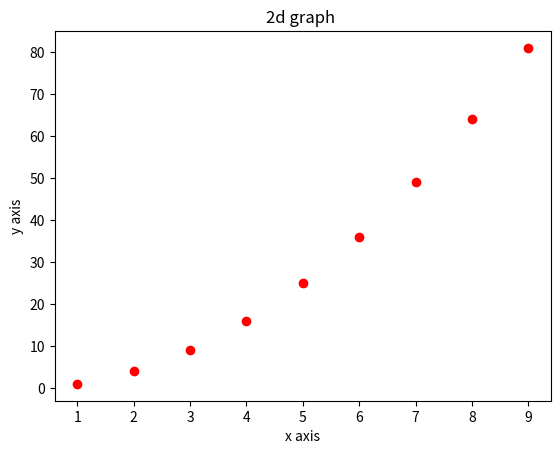
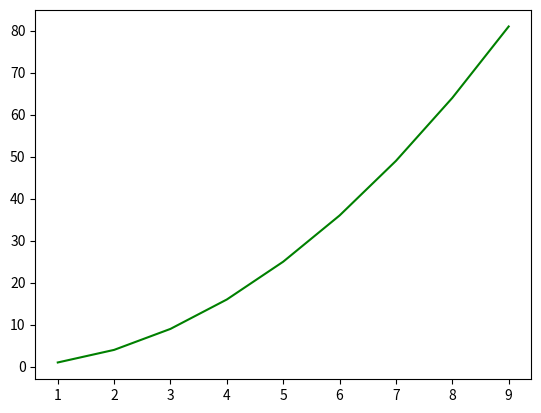
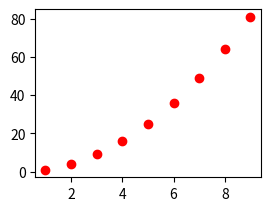
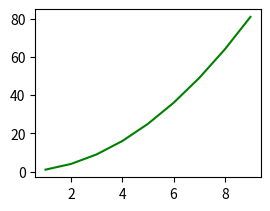
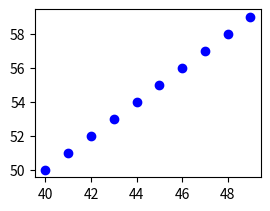
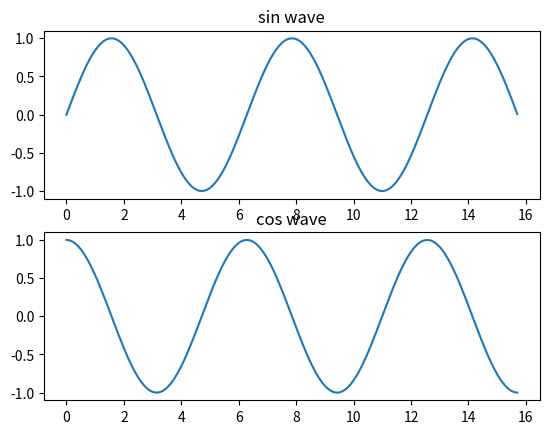
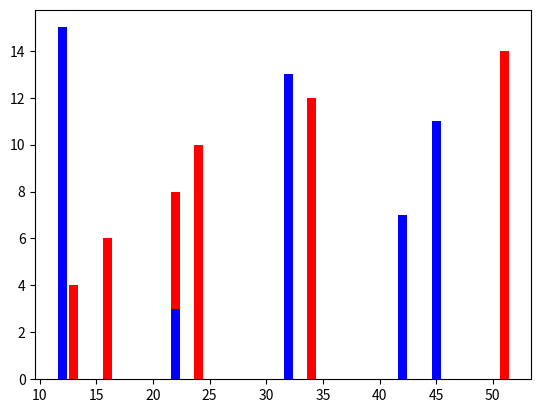
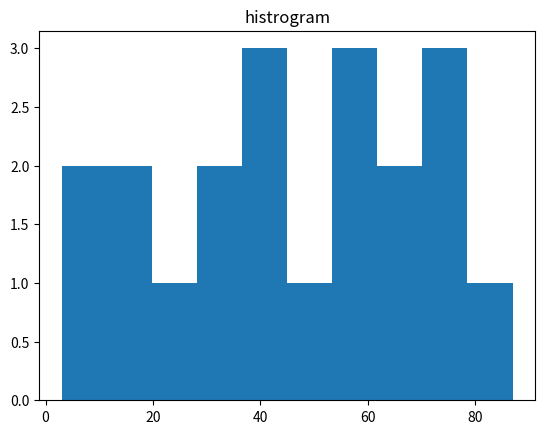
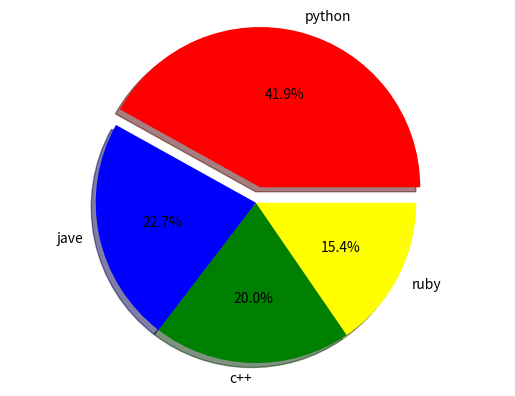
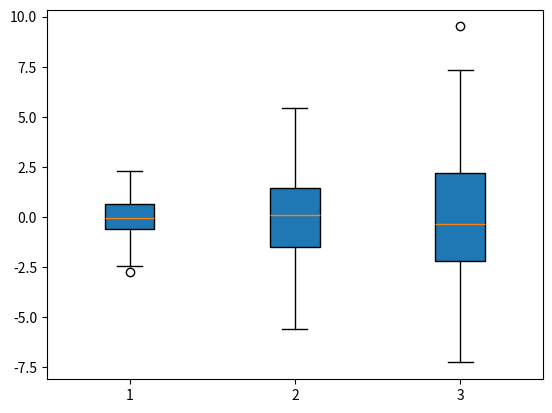

Source code (Python) for these figures, in order:
# using matplotlib for visualization 

# import the library
import matplotlib.pyplot as plt

import numpy as np

x=np.arange(1,10)
y=np.arange(11,20)
y=x*x
print(x,y)
plt.xlabel('x axis')
plt.ylabel('y axis')
plt.title('2d graph ')


a=np.arange(40,50)
b=np.arange(50,60)

# single plot 
plt.scatter(x,y,c='r')
plt.show()

plt.plot(x,y,c='g')
plt.show()

# ploting multiple diagram in 1
plt.subplot(2,2,1)
plt.scatter(x,y,c='r')
plt.show()

plt.subplot(2,2,2)
plt.plot(x,y,c='g')
plt.show()

plt.subplot(2,2,3)
plt.scatter(a,b,c='b')
plt.show()

# ploting waaves 
p=np.arange(0,5*np.pi,0.1)
q_sin=np.sin(p)
q_cos=np.cos(p)
print(p,q_sin,q_cos)

#for sin wave
plt.subplot(2,1,1)
plt.plot(p,q_sin)
plt.title('sin wave')

#for cos wave
plt.subplot(2,1,2)
plt.plot(p,q_cos)
plt.title('cos wave')
plt.show()


#bar chart
x1=[12,13,16,22,24,34,51]
y1=[2,4,6,8,10,12,14]

x2=[22,32,42,12,45,32,12]
y2=[3,5,7,9,11,13,15]

plt.bar(x1,y1,color='r')
plt.bar(x2,y2,color='b')
plt.show()

# histrogram
a=[22,4,3,12,34,56,43,66,33,77,12,44,53,65,76,87,54,76,54,43]
plt.hist(a, bins=10)
plt.title('histrogram')
plt.show()

# pie chart

lables=['python', 'jave', 'c++', 'ruby']
size=[231,125,110,85]
explode=[0.1,0,0,0]
color=['red', 'blue','green', 'yellow']

plt.pie(size,explode=explode,labels=lables,colors=color,
        autopct='%1.1f%%', shadow=True)
plt.axis('equal')
plt.show()

#box plot

data=[np.random.normal(0, std, 100) for std in range(1,4)]
plt.boxplot(data, vert=True, patch_artist=True) 
plt.show()
